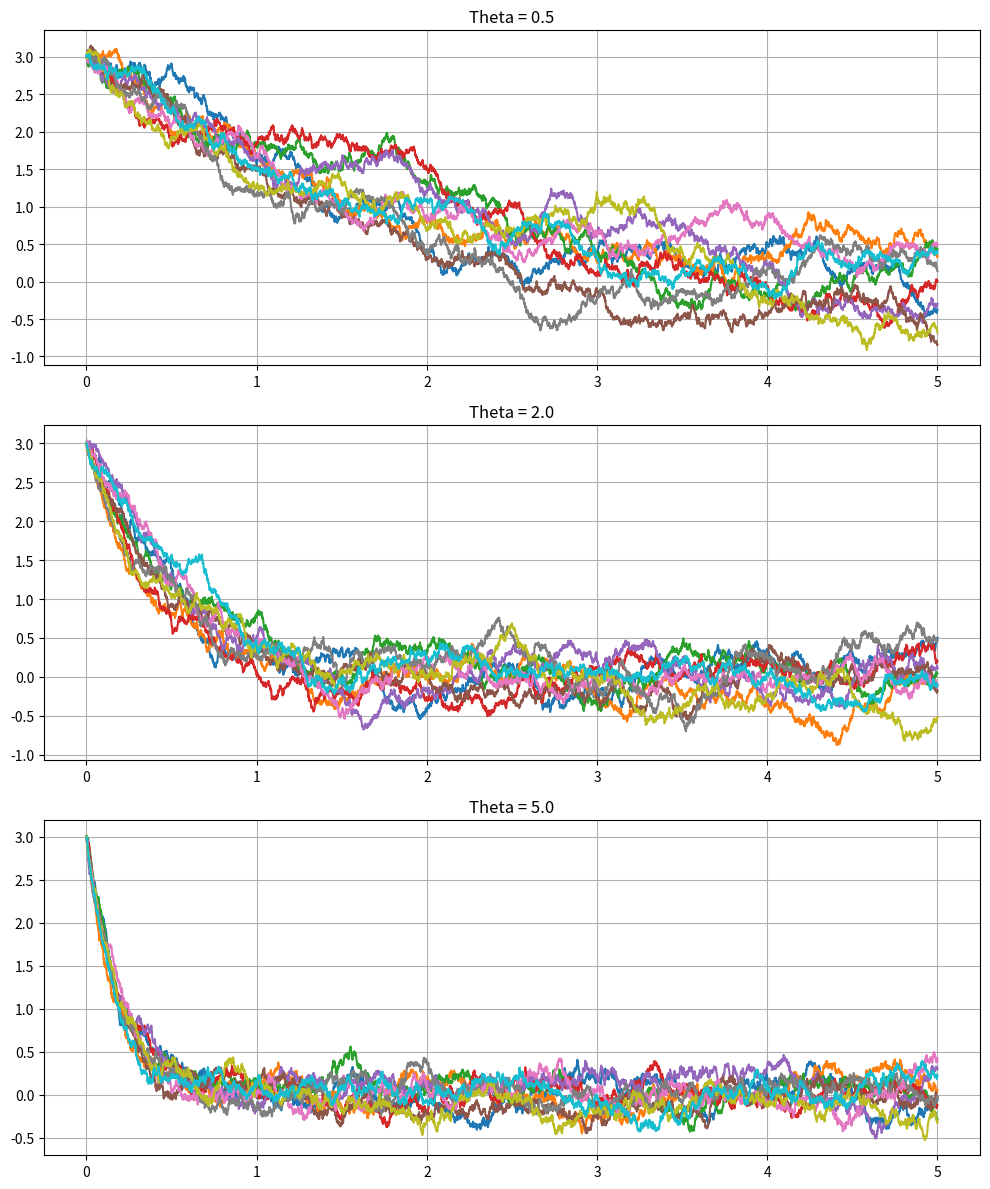

Write Python code to recreate this figure.
import numpy as np
import matplotlib.pyplot as plt

theta_values = [0.5, 2.0, 5.0]

sigma = 0.5
X0 = 3.0

T = 5
N = 5000

dt = T / N

t = np.linspace(0, T, N + 1)

fig, axes = plt.subplots(3, 1, figsize=(10, 12))

for idx, theta in enumerate(theta_values):

    X = np.zeros((10, N + 1))
    X[:, 0] = X0

    for k in range(N):
        dW = np.random.normal(0, np.sqrt(dt), 10)

        X[:, k + 1] = (
            X[:, k]
            - theta * X[:, k] * dt
            + sigma * dW
        )

    for path in X:
        axes[idx].plot(t, path)

    axes[idx].set_title(f"Theta = {theta}")
    axes[idx].grid(True)

plt.tight_layout()
plt.show()
